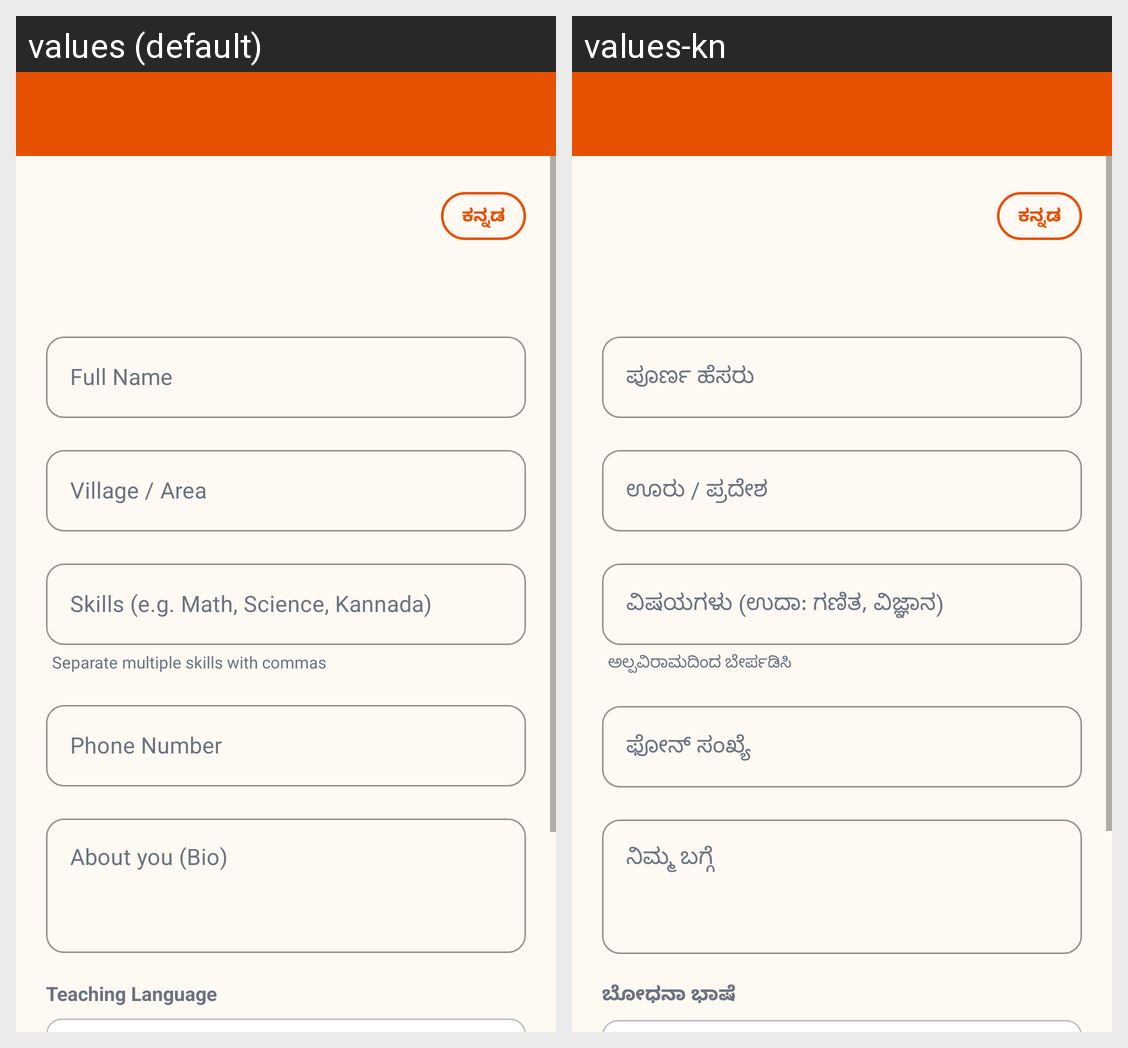

Translations of the strings shown on this Android screen, per locale in the grid:
Android screen res/layout/activity_guru_edit_profile.xml rendered under 2 locales, left to right: values (default), values-kn. Device: Nexus 5 (rendered at 1080×1920; each locale shown at half size, 540×960, under a caption strip naming it); theme Theme.NimmaGuru.
Strings drawn on this screen, with the default value and each locale's value (text and hints the layout hard-codes, and strings that could not be matched under every locale, appear in the picture but are not listed):

hint_full_name
  values: Full Name
  values-kn: ಪೂರ್ಣ ಹೆಸರು

hint_village
  values: Village / Area
  values-kn: ಊರು / ಪ್ರದೇಶ

hint_skills
  values: Skills (e.g. Math, Science, Kannada)
  values-kn: ವಿಷಯಗಳು (ಉದಾ: ಗಣಿತ, ವಿಜ್ಞಾನ)

hint_skills_sub
  values: Separate multiple skills with commas
  values-kn: ಅಲ್ಪವಿರಾಮದಿಂದ ಬೇರ್ಪಡಿಸಿ

hint_phone
  values: Phone Number
  values-kn: ಫೋನ್ ಸಂಖ್ಯೆ

hint_bio
  values: About you (Bio)
  values-kn: ನಿಮ್ಮ ಬಗ್ಗೆ

teaching_language
  values: Teaching Language
  values-kn: ಬೋಧನಾ ಭಾಷೆ
